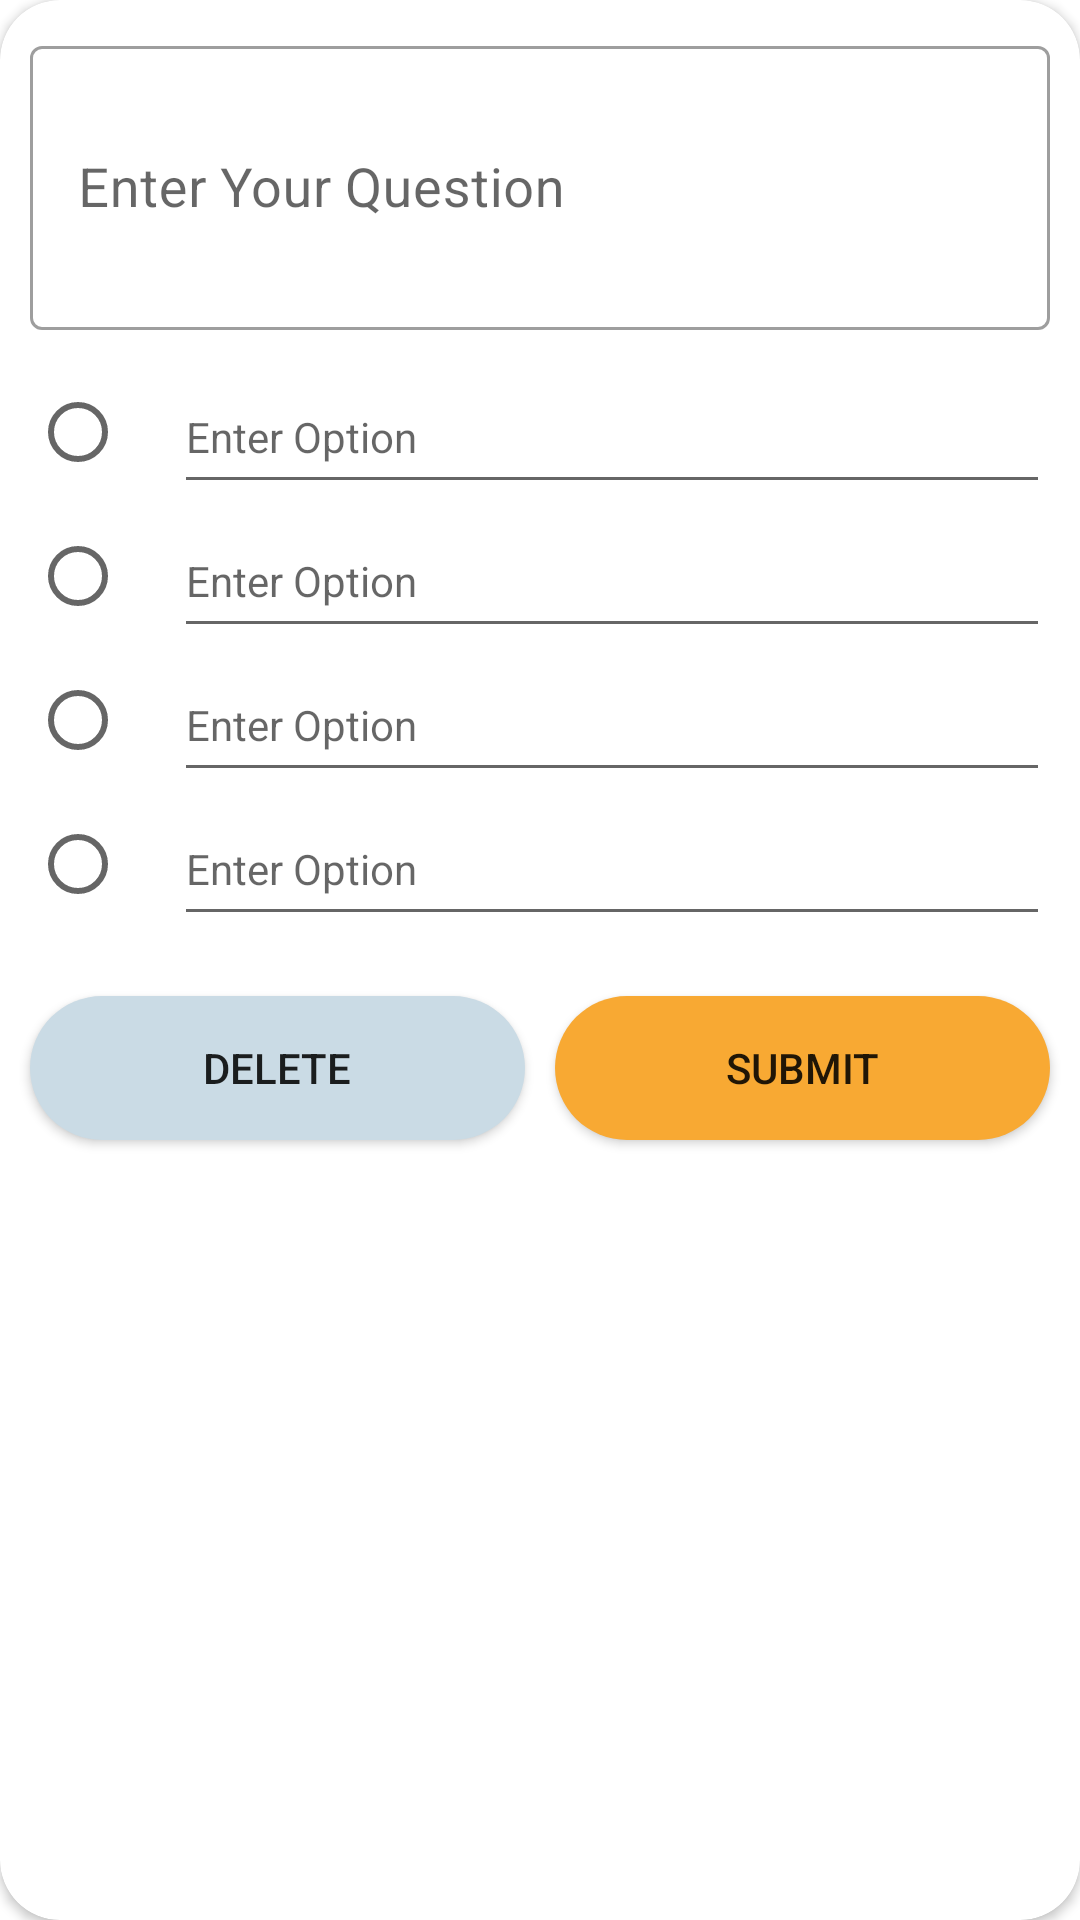

Android layout source for this screen:
<!-- AndroidManifest.xml: application theme Theme.QuizApp -->
<!-- res/layout/add_questions_layout.xml -->
<?xml version="1.0" encoding="utf-8"?>
<androidx.cardview.widget.CardView xmlns:android="http://schemas.android.com/apk/res/android"
    xmlns:app="http://schemas.android.com/apk/res-auto"
    xmlns:tools="http://schemas.android.com/tools"
    android:id="@+id/cvAddQuestions"
    android:layout_width="match_parent"
    android:layout_height="wrap_content"
    android:layout_margin="10dp"
    android:elevation="20dp"
    app:cardCornerRadius="20dp">

    <androidx.constraintlayout.widget.ConstraintLayout
        android:id="@+id/clAddQuestions"
        android:layout_width="match_parent"
        android:layout_height="wrap_content"
        android:paddingBottom="10dp">

        <com.google.android.material.textfield.TextInputLayout
            android:id="@+id/tvEnterYourQuestion"
            style="@style/Widget.MaterialComponents.TextInputLayout.OutlinedBox"
            android:layout_width="match_parent"
            android:layout_height="100dp"
            android:layout_gravity="center_horizontal"
            android:layout_margin="10dp"
            app:hintTextColor="@color/black"
            app:layout_constraintEnd_toEndOf="parent"
            app:layout_constraintStart_toStartOf="parent"
            app:layout_constraintTop_toTopOf="parent">

            <androidx.appcompat.widget.AppCompatEditText
                android:id="@+id/etEnterQuestion"
                android:layout_width="match_parent"
                android:layout_height="match_parent"
                android:hint="Enter Your Question"
                android:inputType="textMultiLine"
                android:textSize="18sp" />

        </com.google.android.material.textfield.TextInputLayout>

        

        <LinearLayout
            android:id="@+id/llOption"
            android:layout_width="match_parent"
            android:layout_height="wrap_content"
            android:orientation="horizontal"
            android:padding="10dp"
            app:layout_constraintEnd_toEndOf="parent"
            app:layout_constraintStart_toStartOf="parent"
            app:layout_constraintTop_toBottomOf="@+id/tvEnterYourQuestion">

            <RadioGroup
                android:id="@+id/rgOptions"
                android:layout_width="wrap_content"
                android:layout_height="wrap_content">

                <RadioButton
                    android:id="@+id/cbOption1"
                    android:layout_width="wrap_content"
                    android:layout_height="wrap_content" />

                <RadioButton
                    android:id="@+id/cbOption2"
                    android:layout_width="wrap_content"
                    android:layout_height="wrap_content" />

                <RadioButton
                    android:id="@+id/cbOption3"
                    android:layout_width="wrap_content"
                    android:layout_height="wrap_content" />

                <RadioButton
                    android:id="@+id/cbOption4"
                    android:layout_width="wrap_content"
                    android:layout_height="wrap_content" />

            </RadioGroup>

            <LinearLayout
                android:layout_width="0dp"
                android:layout_height="match_parent"
                android:layout_weight="1"
                android:orientation="vertical">

                <androidx.appcompat.widget.AppCompatEditText
                    android:id="@+id/etOption1"
                    android:layout_width="match_parent"
                    android:layout_height="0dp"
                    android:layout_weight="1"
                    android:hint="Enter Option"
                    android:inputType="text"
                    android:textSize="14sp" />

                <androidx.appcompat.widget.AppCompatEditText
                    android:id="@+id/etOption2"
                    android:layout_width="match_parent"
                    android:layout_height="0dp"
                    android:layout_weight="1"
                    android:hint="Enter Option"
                    android:inputType="text"
                    android:textSize="14sp" />

                <androidx.appcompat.widget.AppCompatEditText
                    android:id="@+id/etOption3"
                    android:layout_width="match_parent"
                    android:layout_height="0dp"
                    android:layout_weight="1"
                    android:hint="Enter Option"
                    android:inputType="text"
                    android:textSize="14sp" />

                <androidx.appcompat.widget.AppCompatEditText
                    android:id="@+id/etOption4"
                    android:layout_width="match_parent"
                    android:layout_height="0dp"
                    android:layout_weight="1"
                    android:hint="Enter Option"
                    android:inputType="text"
                    android:textSize="14sp" />
            </LinearLayout>
        </LinearLayout>

        <LinearLayout
            android:layout_width="match_parent"
            android:layout_height="wrap_content"
            android:padding="5dp"
            app:layout_constraintEnd_toEndOf="parent"
            app:layout_constraintTop_toBottomOf="@+id/llOption">

            <androidx.appcompat.widget.AppCompatButton
                android:id="@+id/btnDeleteQuestion"
                android:layout_width="0dp"
                android:layout_height="wrap_content"
                android:layout_margin="5dp"
                android:layout_weight="1"
                android:background="@drawable/button_frame_light_grey"
                android:drawableRight="@drawable/ic_delete"
                android:padding="10dp"
                android:text="Delete" />

            <androidx.appcompat.widget.AppCompatButton
                android:id="@+id/btnSubmitQuestion"
                android:layout_width="0dp"
                android:layout_height="wrap_content"
                android:layout_margin="5dp"
                android:layout_weight="1"
                android:background="@drawable/button_frame"
                android:drawableRight="@drawable/ic_add"
                android:padding="10dp"
                android:text="Submit" />
        </LinearLayout>
    </androidx.constraintlayout.widget.ConstraintLayout>
</androidx.cardview.widget.CardView>
<!-- resources referenced by this layout -->
<resources>
  <color name="black">#FF000000</color>
  <!-- drawable button_frame (drawable) -->
  <?xml version="1.0" encoding="utf-8"?>
  <shape xmlns:android="http://schemas.android.com/apk/res/android"
      android:shape="rectangle">
      <solid android:color="@color/teal_200" />
      <corners android:bottomRightRadius="100dp"
          android:bottomLeftRadius="100dp"
          android:topRightRadius="100dp"
          android:topLeftRadius="100dp"/>
  </shape>
  <!-- drawable button_frame_light_grey (drawable) -->
  <?xml version="1.0" encoding="utf-8"?>
  <shape xmlns:android="http://schemas.android.com/apk/res/android"
      android:shape="rectangle">
      <solid android:color="@color/light_grey" />
      <corners android:bottomRightRadius="100dp"
          android:bottomLeftRadius="100dp"
          android:topRightRadius="100dp"
          android:topLeftRadius="100dp"/>
  </shape>
  <style name="Theme.QuizApp" parent="Theme.MaterialComponents.DayNight.NoActionBar">
          
          <item name="colorPrimary">@color/purple_500</item>
          <item name="colorPrimaryVariant">@color/purple_700</item>
          <item name="colorOnPrimary">@color/white</item>
          
          <item name="colorSecondary">@color/teal_200</item>
          <item name="colorSecondaryVariant">@color/teal_700</item>
          <item name="colorOnSecondary">@color/black</item>
          
          <item name="android:statusBarColor">?attr/colorPrimaryVariant</item>
          
      </style>
  <color name="teal_200">#F8A933</color>
  <color name="light_grey">#CADBE5</color>
  <color name="purple_500">#344955</color>
  <color name="purple_700">#232F34</color>
  <color name="white">#FFFFFFFF</color>
  <color name="teal_700">#D3891B</color>
</resources>
